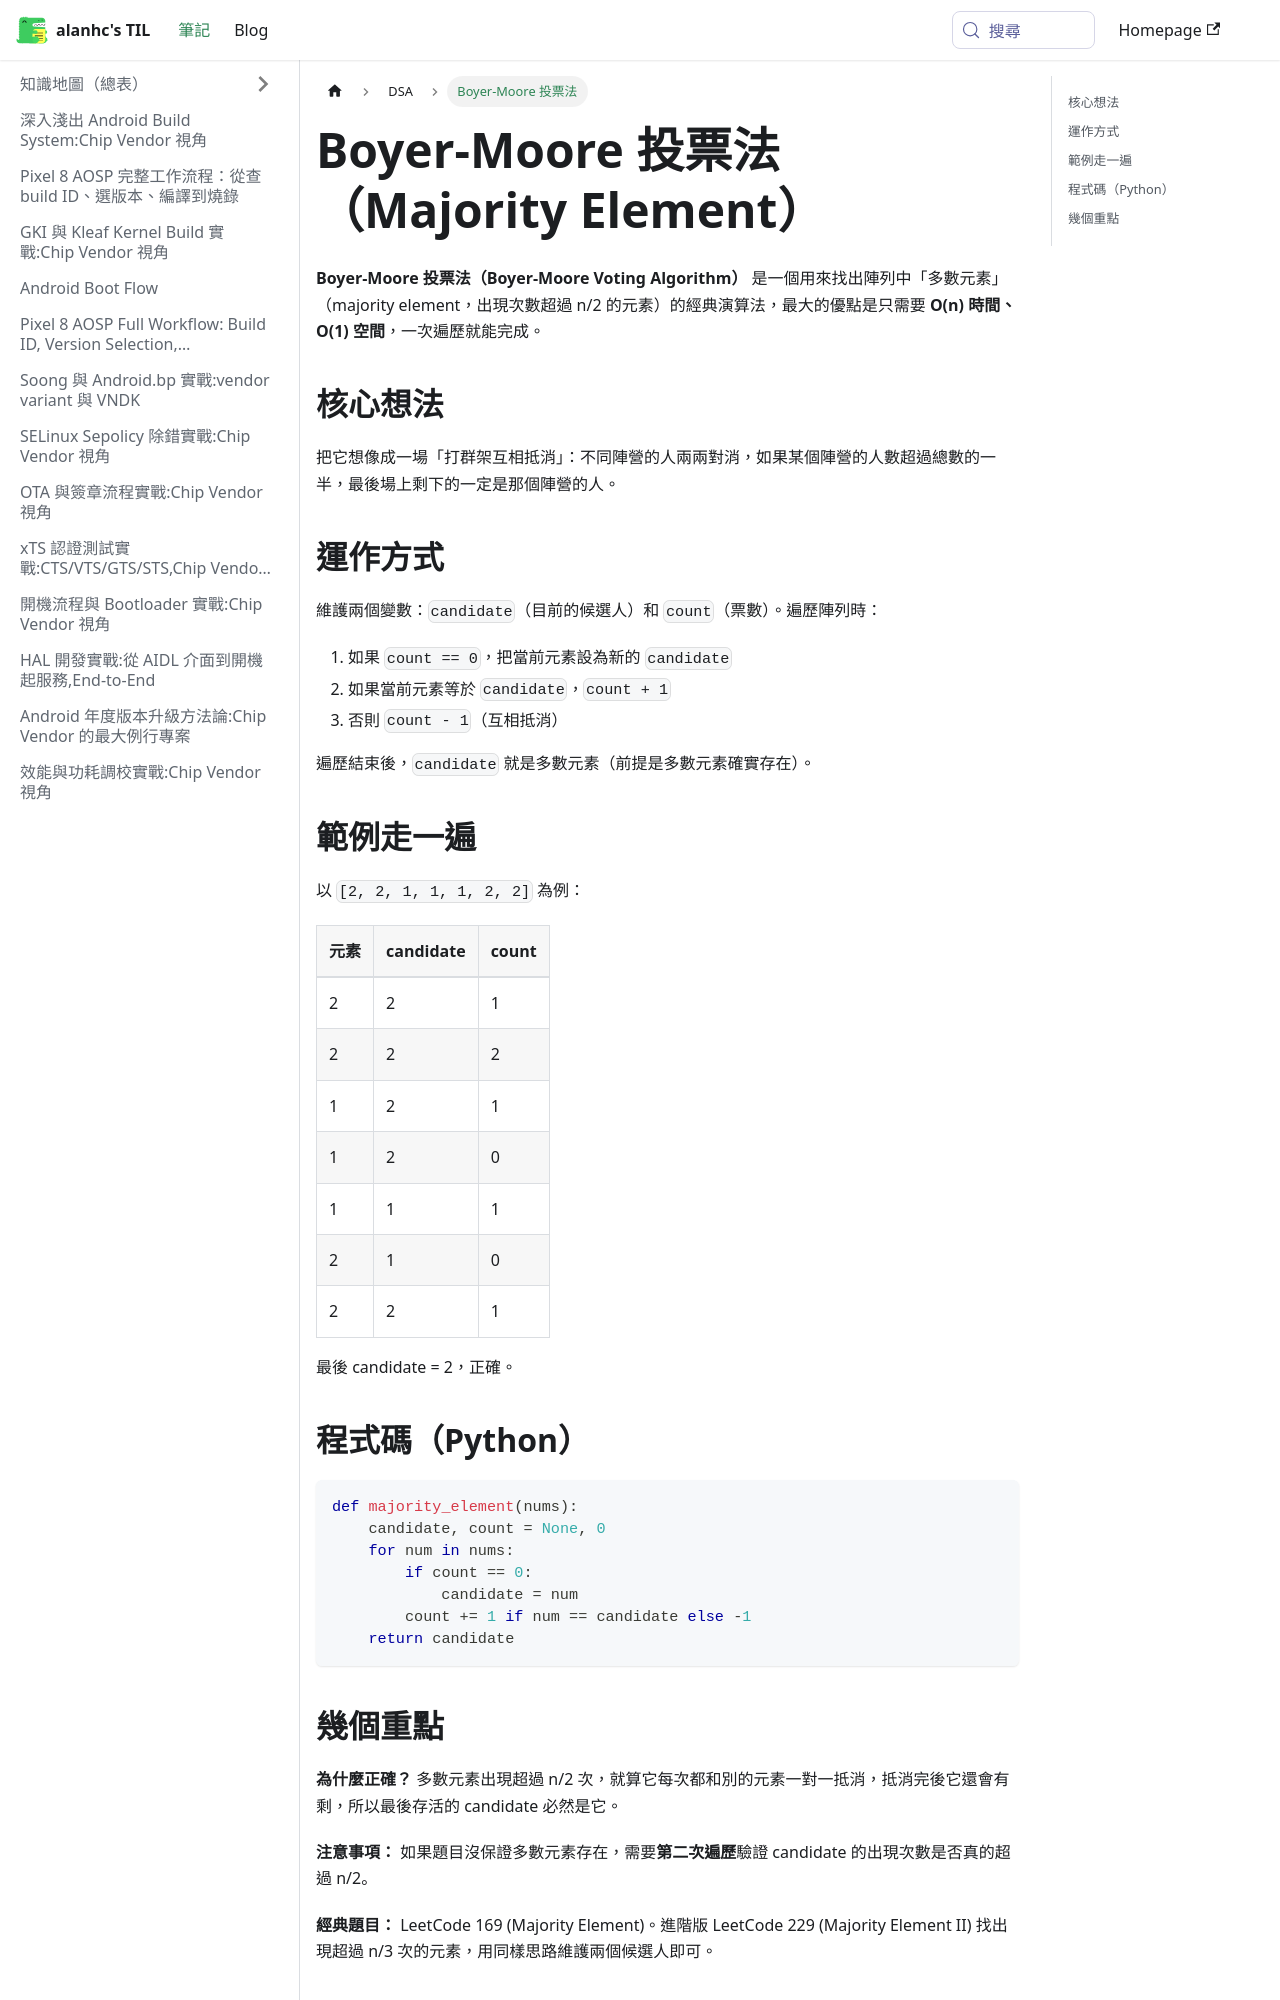

repository: alanhc/til · page: docs/DSA/Boyer-Moore.html · generator: docusaurus

---
sidebar_label: Boyer-Moore 投票法
---

# Boyer-Moore 投票法（Majority Element）

**Boyer-Moore 投票法（Boyer-Moore Voting Algorithm）** 是一個用來找出陣列中「多數元素」（majority element，出現次數超過 n/2 的元素）的經典演算法，最大的優點是只需要 **O(n) 時間、O(1) 空間**，一次遍歷就能完成。

## 核心想法

把它想像成一場「打群架互相抵消」：不同陣營的人兩兩對消，如果某個陣營的人數超過總數的一半，最後場上剩下的一定是那個陣營的人。

## 運作方式

維護兩個變數：`candidate`（目前的候選人）和 `count`（票數）。遍歷陣列時：

1. 如果 `count == 0`，把當前元素設為新的 `candidate`
2. 如果當前元素等於 `candidate`，`count + 1`
3. 否則 `count - 1`（互相抵消）

遍歷結束後，`candidate` 就是多數元素（前提是多數元素確實存在）。

## 範例走一遍

以 `[2, 2, 1, 1, 1, 2, 2]` 為例：

| 元素 | candidate | count |
|------|-----------|-------|
| 2    | 2         | 1     |
| 2    | 2         | 2     |
| 1    | 2         | 1     |
| 1    | 2         | 0     |
| 1    | 1         | 1     |
| 2    | 1         | 0     |
| 2    | 2         | 1     |

最後 candidate = 2，正確。

## 程式碼（Python）

```python
def majority_element(nums):
    candidate, count = None, 0
    for num in nums:
        if count == 0:
            candidate = num
        count += 1 if num == candidate else -1
    return candidate
```
